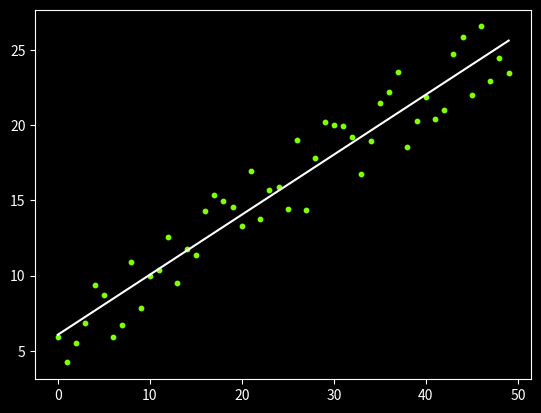

Reproduce this figure in Python.
import numpy as np
import matplotlib.pyplot as plt

def gradient_descent(X, y):
    n = len(y)

    # Initial values of m and b are zero
    m = 0
    b = 0


    learning_rate = 0.001

    prev_error = 1
    mean_squared_error = 0

    while abs(prev_error-mean_squared_error)>0: # The line gets fixed for as long as the difference exceeds a certain threshold

        prev_error = mean_squared_error
        mean_squared_error = sum((y - (m*X + b))**2)/n
        derivative_m = (-2/n)*sum(X*(y - (m*X + b)))
        derivative_b = (-2/n)*sum(y - (m*X + b))
    
        m = m-learning_rate*derivative_m
        b = b-learning_rate*derivative_b

        print("m = {},\tb = {},\tMSE = {}".format(m,b,mean_squared_error))
        
    
    return m,b

number_of_points = 50
points = [np.array([i for i in range(number_of_points)]), np.array([0.4*i+3+6*np.random.random() for i in range(number_of_points)])]

m,b = gradient_descent(points[0], points[1])
#PLOT
x = np.array([i for i in range(number_of_points)])
y = m*x+b
plt.style.use('dark_background')
plt.scatter(points[0], points[1], color = "chartreuse", s=10)
plt.plot(x,y, color = "white")
plt.show()
